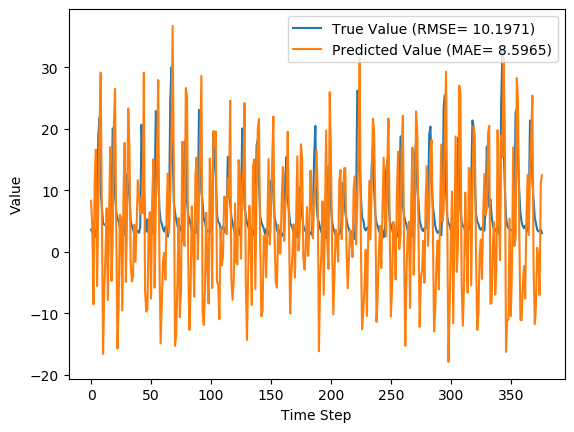

Data behind this chart, as committed beside it:
y_true, y_pred, y_true_scaled, y_pred_scaled
3.63, 8.32, 0.08847, 0.2351
3.21, 4.249, 0.07534, 0.1078
4.29, -8.511, 0.1091, -0.2911
3.67, 11.57, 0.08972, 0.3367
2.46, 16.62, 0.05189, 0.4945
3.54, -5.54, 0.08565, -0.1982
18.82, 6.548, 0.5633, 0.1797
21.76, 19.9, 0.6552, 0.5971
9.83, 29.13, 0.2823, 0.8856
7.16, 5.465, 0.1988, 0.1458
4.67, -16.57, 0.121, -0.543
4.44, -6.19, 0.1138, -0.2185
4.4, -0.511, 0.1125, -0.04098
3.83, 7.094, 0.09472, 0.1968
4.42, -7.809, 0.1132, -0.2691
4.72, 5.912, 0.1225, 0.1598
3.03, 17.03, 0.06971, 0.5073
4.87, -4.71, 0.1272, -0.1722
20.07, 1.463, 0.6024, 0.02071
19.62, 20.57, 0.5883, 0.6179
9.33, 26.5, 0.2666, 0.8034
6.56, 3.325, 0.1801, 0.07893
5.37, -15.71, 0.1429, -0.5161
5.07, -8.737, 0.1335, -0.2981
4.02, 6.019, 0.1007, 0.1631
3.34, 5.533, 0.0794, 0.148
4.47, -9.508, 0.1147, -0.3222
3.61, 8.975, 0.08784, 0.2555
2.75, 17.72, 0.06096, 0.5288
6.28, -4.876, 0.1713, -0.1774
12.55, 6.063, 0.3673, 0.1645
10.44, 23.31, 0.3013, 0.7038
9.01, 16.92, 0.2566, 0.504
5.12, -1.666, 0.135, -0.07709
4.16, -4.788, 0.105, -0.1747
3.72, -3.96, 0.09128, -0.1488
2.73, 4.409, 0.06033, 0.1128
2.73, -1.588, 0.06033, -0.07466
3.43, 4.364, 0.08221, 0.1114
3.4, 11.64, 0.08128, 0.3389
3.1, 9.312, 0.0719, 0.2661
4.17, 6.156, 0.1053, 0.1674
20.66, 8.874, 0.6208, 0.2524
16.78, 6.295, 0.4995, 0.1718
10.67, 29.13, 0.3085, 0.8857
5.59, -6.152, 0.1497, -0.2173
3.31, -9.692, 0.07846, -0.328
5.26, -9.285, 0.1394, -0.3153
3.05, 4.19, 0.07033, 0.106
3.04, 6.478, 0.07002, 0.1775
5.26, -7.592, 0.1394, -0.2623
3.41, 8.811, 0.08159, 0.2504
3.07, 15.07, 0.07096, 0.4461
9.62, -5.82, 0.2757, -0.2069
22.89, 8.083, 0.6905, 0.2277
21.04, 16.21, 0.6327, 0.4818
12.14, 27.94, 0.3545, 0.8483
7.0, -1.242, 0.1938, -0.06383
5.08, -14.87, 0.1338, -0.49
4.58, -8.129, 0.1182, -0.2791
... 317 more rows
